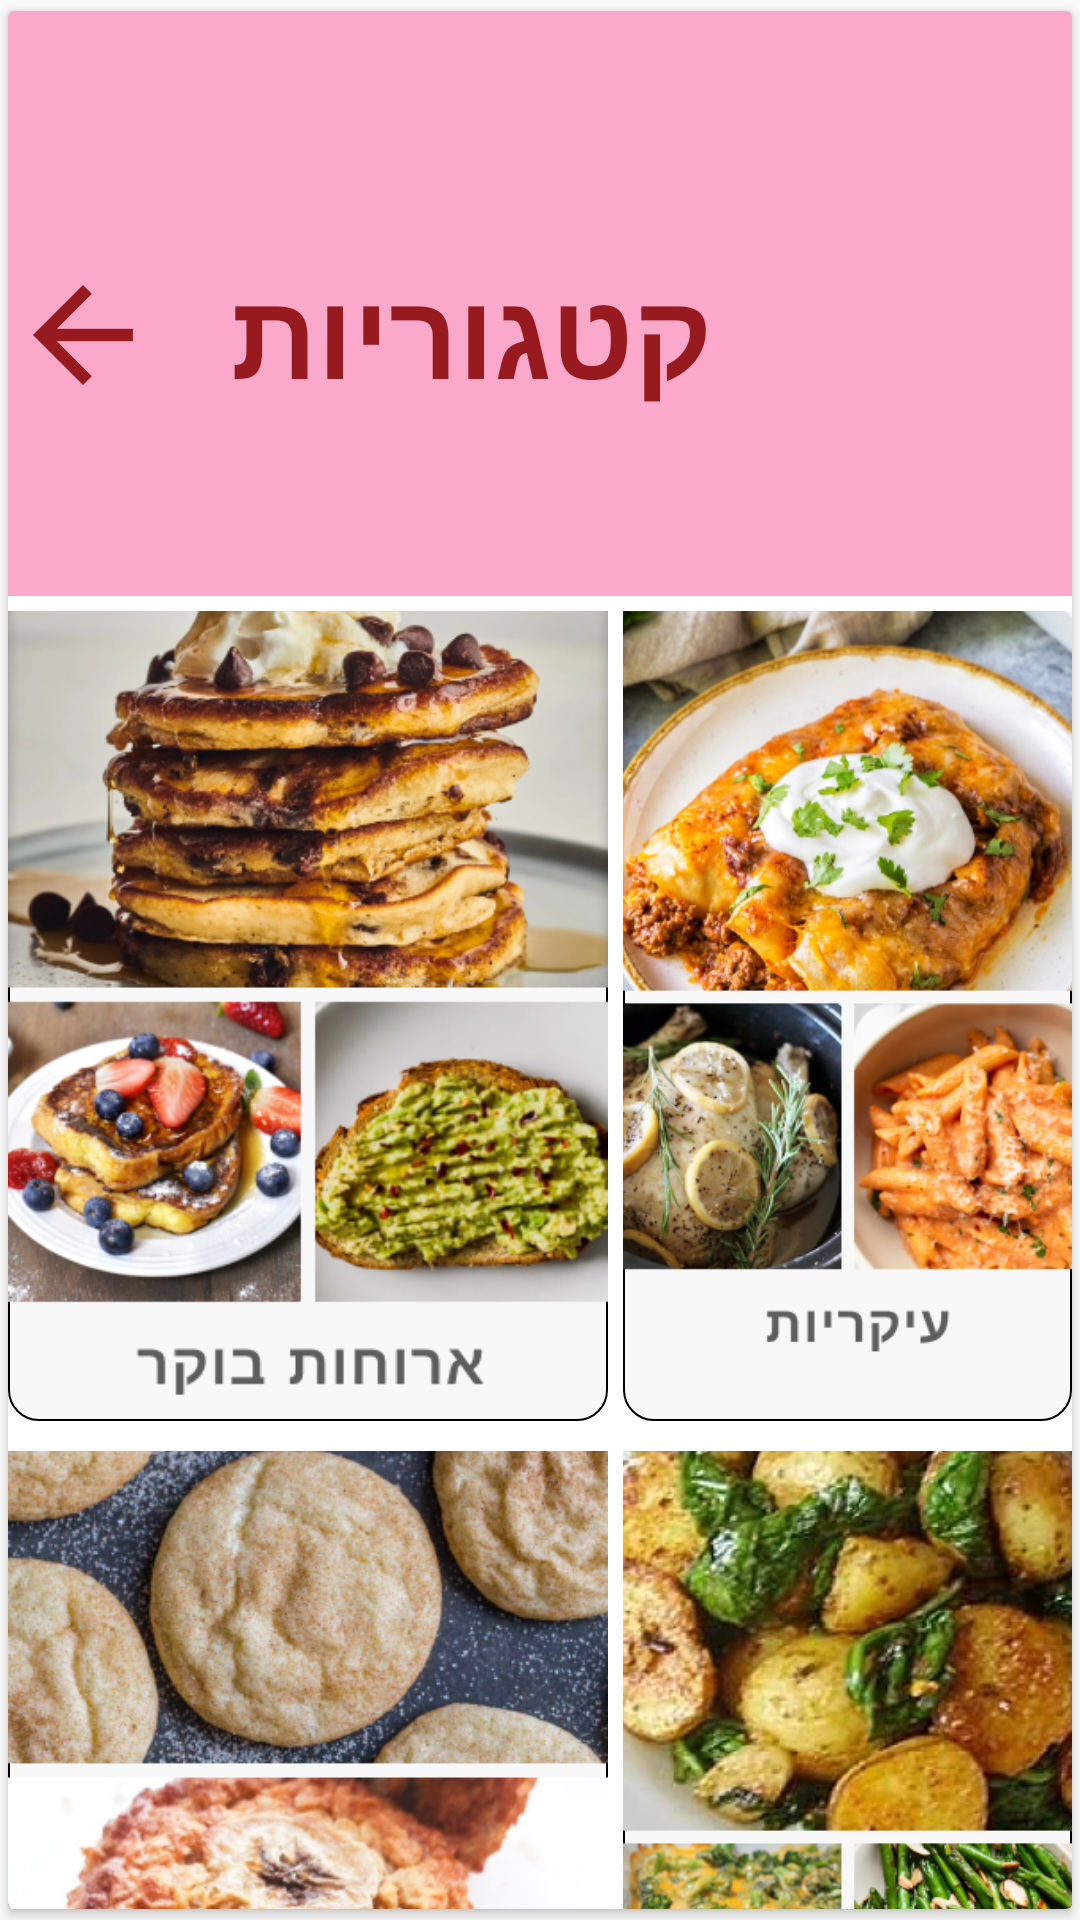

This screen was rendered from an Android layout file. Write that file and the resources it references.
<!-- AndroidManifest.xml: application theme Theme.DigitalKitchen -->
<!-- res/layout/activity_category_recipe.xml -->
<?xml version="1.0" encoding="utf-8"?>
<LinearLayout xmlns:android="http://schemas.android.com/apk/res/android"
    android:layout_width="match_parent"
    android:layout_height="wrap_content"
    xmlns:app="http://schemas.android.com/apk/res-auto"
    xmlns:tools="http://schemas.android.com/tools"
    android:orientation="vertical"
    tools:context="com.example.digitalkitchen.Category.CategoryRecipeActivity">

    <androidx.cardview.widget.CardView
        android:layout_width="match_parent"
        android:layout_height="match_parent"
        app:cardUseCompatPadding="true">

        <ImageView
            android:layout_width="match_parent"
            android:layout_height="195dp"
            android:layout_weight="3"
            android:scaleType="centerCrop"
            android:src="@drawable/navbar_top"/>

        <TextView
            android:layout_width="match_parent"
            android:layout_height="wrap_content"
            android:text="קטגוריות"
            android:textColor="@color/_______color"
            android:textSize="40dp"
            android:layout_marginRight="120dp"
            android:layout_marginTop="80dp"
            android:textStyle="bold"/>


        <ImageView
            android:id="@+id/leftIcon"
            android:layout_width="50dp"
            android:layout_height="50dp"
            android:layout_marginTop="83dp"
            android:src="@drawable/ic_baseline_arrow_back_24_red"/>

        <ImageView
            android:id="@+id/starterId"
            android:layout_width="200dp"
            android:layout_height="270dp"
            android:layout_marginTop="200dp"
            android:layout_weight="3"
            android:scaleType="centerCrop"
            android:background="@drawable/rounded_edittext"
            android:src="@drawable/category_img1"/>


        <ImageView
            android:id="@+id/mainId"
            android:layout_width="wrap_content"
            android:layout_height="270dp"
            android:layout_marginTop="200dp"
            android:layout_marginLeft="205dp"
            android:layout_weight="3"
            android:scaleType="centerCrop"
            android:background="@drawable/rounded_edittext"
            android:src="@drawable/category_img2"/>


        <ImageView
            android:id="@+id/desertId"
            android:layout_width="200dp"
            android:layout_height="270dp"
            android:layout_marginTop="480dp"
            android:layout_weight="3"
            android:background="@drawable/rounded_edittext"
            android:scaleType="centerCrop"
            android:src="@drawable/category_img3"/>


        <ImageView
            android:id="@+id/drinksId"
            android:layout_width="wrap_content"
            android:layout_height="270dp"
            android:layout_marginTop="480dp"
            android:layout_marginLeft="205dp"
            android:layout_weight="3"
            android:background="@drawable/rounded_edittext"
            android:scaleType="centerCrop"
            android:src="@drawable/category_img4"/>

        <ImageView
            android:layout_width="match_parent"
            android:layout_height="80dp"
            android:layout_weight="3"
            android:scaleType="centerCrop"
            android:layout_marginTop="760dp"
            android:src="@drawable/navbar_menu"/>

        <ImageView
            android:id="@+id/homeBtn"
            android:layout_width="50dp"
            android:layout_height="50dp"
            android:layout_marginLeft="70dp"
            android:layout_marginTop="775dp"
            android:layout_weight="3"
            android:scaleType="centerCrop"
            android:src="@drawable/category_img6" />

        <ImageView
            android:id="@+id/profileBtn"
            android:layout_width="50dp"
            android:layout_height="50dp"
            android:layout_weight="3"
            android:scaleType="centerCrop"
            android:layout_marginTop="775dp"
            android:layout_marginLeft="275dp"
            android:src="@drawable/category_img7"/>


    </androidx.cardview.widget.CardView>

</LinearLayout>
<!-- resources referenced by this layout -->
<resources>
  <color name="_______color">#971B1E</color>
  <!-- drawable category_img1: png bitmap (drawable, 365170 bytes) -->
  <!-- drawable category_img2: png bitmap (drawable, 417001 bytes) -->
  <!-- drawable category_img3: png bitmap (drawable, 369590 bytes) -->
  <!-- drawable category_img4: png bitmap (drawable, 430214 bytes) -->
  <!-- drawable category_img6: png bitmap (drawable, 719 bytes) -->
  <!-- drawable category_img7: png bitmap (drawable, 827 bytes) -->
  <!-- drawable ic_baseline_arrow_back_24_red (drawable) -->
  <vector android:autoMirrored="true" android:height="24dp"
      android:tint="@color/_______color" android:viewportHeight="24"
      android:viewportWidth="24" android:width="24dp" xmlns:android="http://schemas.android.com/apk/res/android">
      <path android:fillColor="@android:color/white" android:pathData="M20,11H7.83l5.59,-5.59L12,4l-8,8 8,8 1.41,-1.41L7.83,13H20v-2z"/>
  </vector>
  <!-- drawable navbar_menu (drawable) -->
  <?xml version="1.0" encoding="utf-8"?>
  <vector xmlns:android="http://schemas.android.com/apk/res/android"
      android:width="375dp"
      android:height="113dp"
      android:viewportWidth="375"
      android:viewportHeight="113">
  
      <path
          android:fillColor="#FBA8CB"
          android:fillAlpha="0.630394"
          android:strokeAlpha="0.630394"
          android:strokeWidth="1"
          android:pathData="M14 51C14 48.2386 16.2386 46 19 46H356C358.761 46 361 48.2386 361 51V106H14V51Z" />
      <path
          android:fillColor="#FBA8CB"
          android:pathData="M0 58C0 55.2386 2.23858 53 5 53H370C372.761 53 375 55.2386 375 58V113H0V58Z" />
  </vector>
  <!-- drawable navbar_top (drawable) -->
  <?xml version="1.0" encoding="utf-8"?>
  <vector xmlns:android="http://schemas.android.com/apk/res/android"
      android:width="375dp"
      android:height="95dp"
      android:viewportWidth="375"
      android:viewportHeight="95">
  
      <path
          android:fillColor="#FBA8CB"
          android:pathData="M0 0H375V65C375 81.5685 361.569 95 345 95H30C13.4315 95 0 81.5685 0 65V0Z" />
  </vector>
  <!-- drawable rounded_edittext (drawable) -->
  <?xml version="1.0" encoding="utf-8"?>
  <shape xmlns:android="http://schemas.android.com/apk/res/android">
      <solid android:color="@color/white"/> 
      <corners android:radius="10dp"/> 
      <stroke
          android:width="0.5dp"
          android:color="@color/black"/>
  </shape>
  <style name="Theme.DigitalKitchen" parent="Theme.AppCompat.Light.NoActionBar">
          
          <item name="colorPrimary">@color/purple_500</item>
          <item name="colorPrimaryVariant">@color/purple_700</item>
          <item name="colorOnPrimary">@color/white</item>
          
          <item name="colorSecondary">@color/teal_200</item>
          <item name="colorSecondaryVariant">@color/teal_700</item>
          <item name="colorOnSecondary">@color/black</item>
          
          <item name="android:statusBarColor">@color/black</item>
          
      </style>
  <color name="white">#F8F8F8</color>
  <color name="black">#FF000000</color>
  <color name="purple_500">#FF6200EE</color>
  <color name="purple_700">#FF3700B3</color>
  <color name="teal_200">#FF03DAC5</color>
  <color name="teal_700">#FF018786</color>
</resources>
